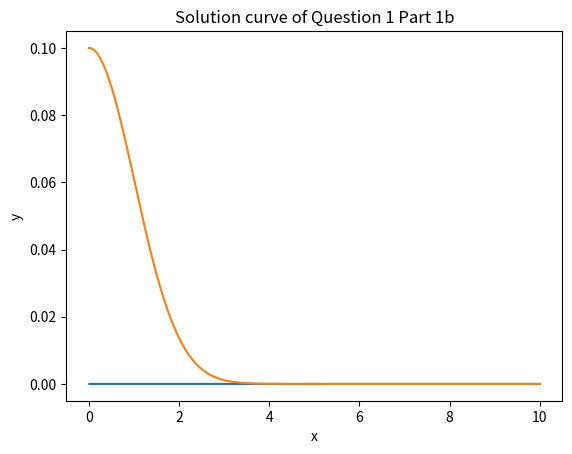

The script that saved this image:
import numpy as np
from scipy.integrate import solve_ivp, odeint
import matplotlib.pyplot as plt


#ode1 function
def ode1(x, y):
    dydx = (x**2 * y**2 + y) / (x - 2 * x**3 * y)
    return dydx

y0 = [1e-20]  # Initial condition as an array
xrange = (0.01, 10)
t_eval = np.linspace(0.01, 10, 2000000)  # Time points

solution = solve_ivp(ode1, xrange, y0, t_eval = t_eval)
plt.plot(solution.t, solution.y[0])
plt.xlabel('x')
plt.ylabel('y')
plt.title('Solution curve of Question 1 Part 1')
plt.show()

#ode2 function
def ode2(x, y):
    dydx = x * y**3 - x * y
    return dydx

y0 = [0.1]  # Initial condition as an array
xrange = (0, 10)  # x range for the solution
t_eval = np.linspace(0, 10, 200000)  # Time points

solution = solve_ivp(ode2, xrange, y0, t_eval=t_eval)
plt.plot(solution.t, solution.y[0])
plt.xlabel('x')
plt.ylabel('y')
plt.title('Solution curve of Question 1 Part 1b')
plt.show()
